The GitHub repository SachinSB06/UAQE contains a labelled image folder "dataset" with 7 categories: solder bridge, clean - no defect, cmp, crack, open solder joint, solder particle, via defect. Examples follow, each with its label.

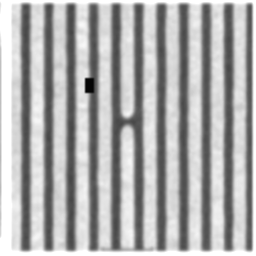
Label: open solder joint

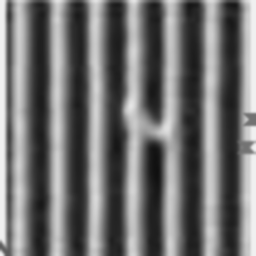
Label: solder bridge

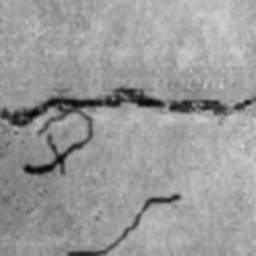
Label: crack

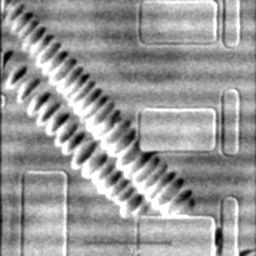
Label: cmp

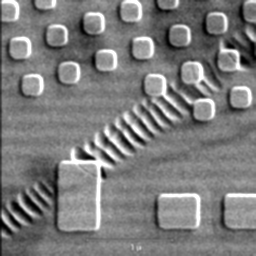
Label: cmp

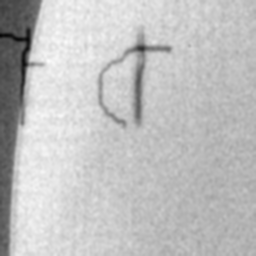
Label: crack
